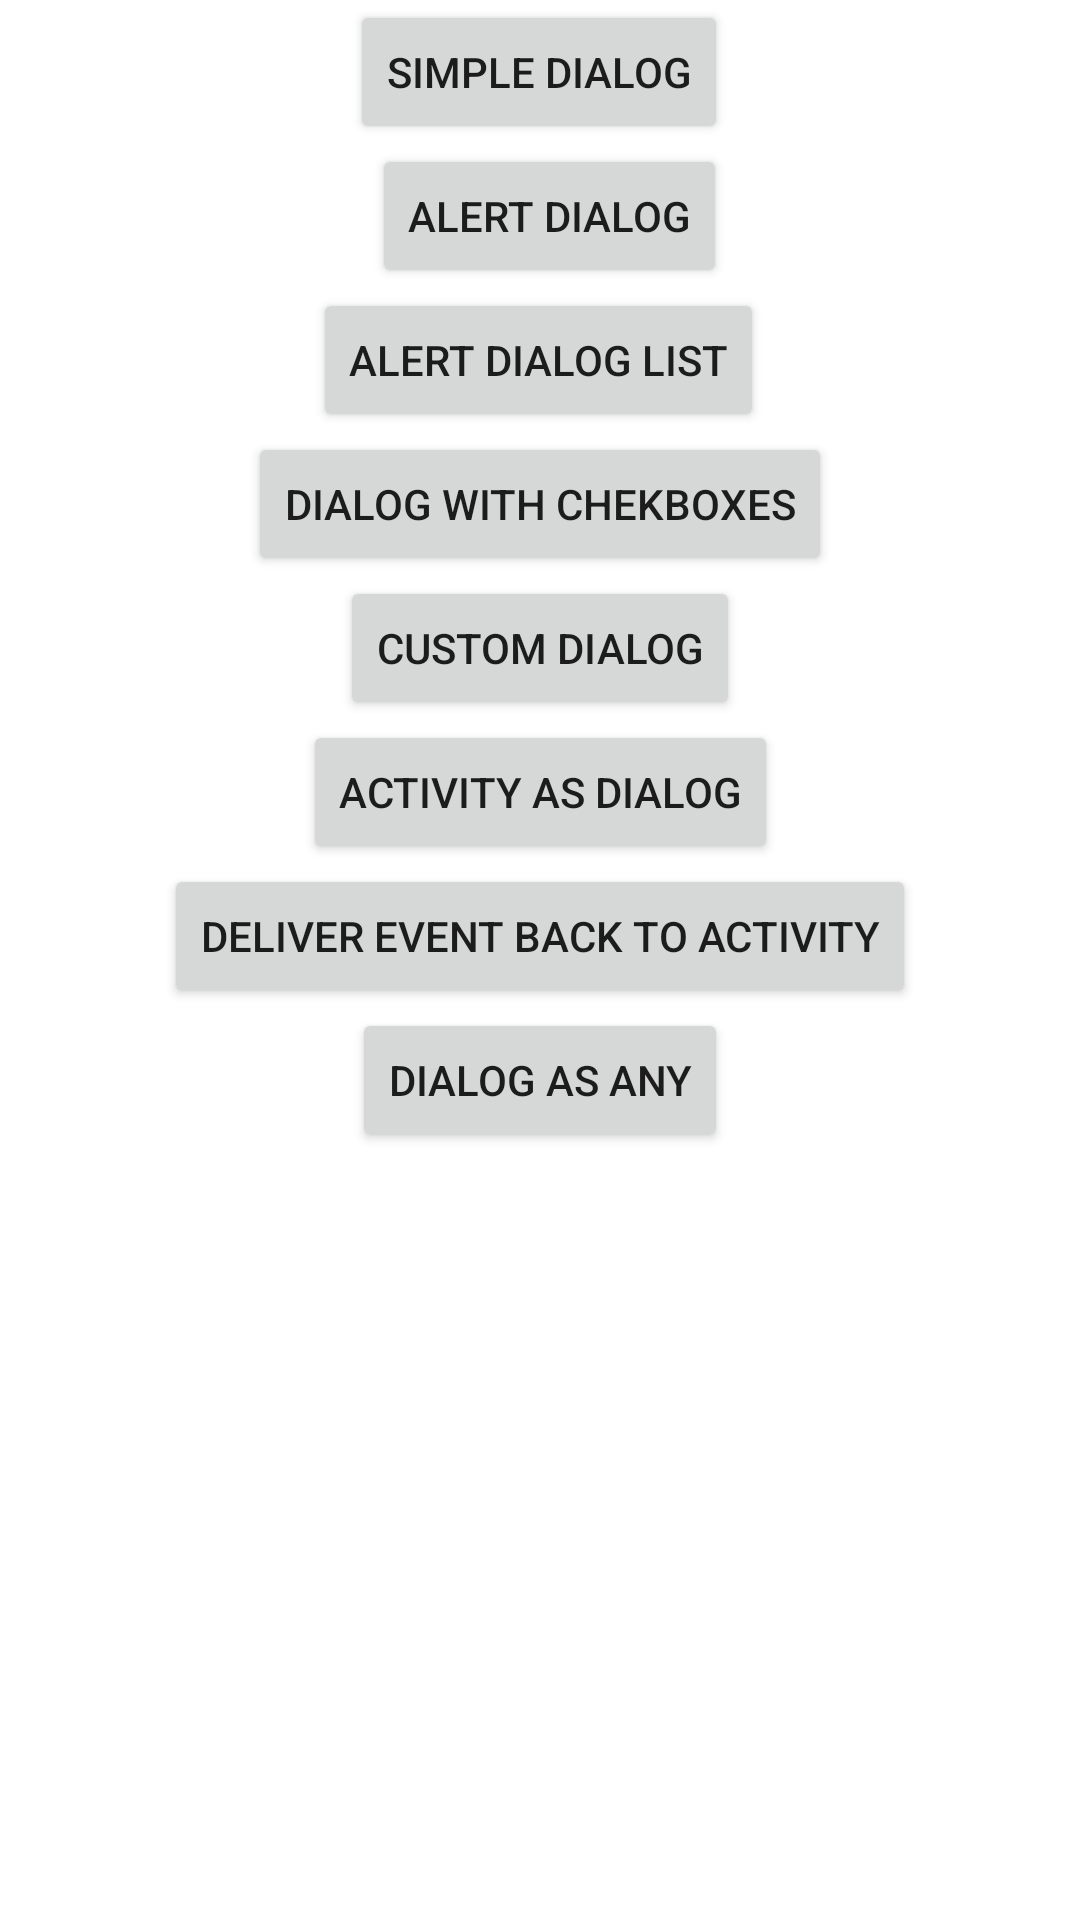

Produce the Android XML layout that renders to this screen, including the resource entries it uses.
<!-- AndroidManifest.xml: application theme Theme.Dialogs_Example -->
<!-- res/layout/activity_main.xml -->
<?xml version="1.0" encoding="utf-8"?>
<androidx.constraintlayout.widget.ConstraintLayout xmlns:android="http://schemas.android.com/apk/res/android"
    xmlns:app="http://schemas.android.com/apk/res-auto"
    xmlns:tools="http://schemas.android.com/tools"
    android:layout_width="match_parent"
    android:layout_height="match_parent"
    tools:context=".MainActivity">

    <Button
        android:id="@+id/simpleDialogButton"
        android:layout_width="wrap_content"
        android:layout_height="wrap_content"
        android:text="Simple Dialog"
        app:layout_constraintEnd_toEndOf="parent"
        app:layout_constraintHorizontal_bias="0.498"
        app:layout_constraintStart_toStartOf="parent"
        app:layout_constraintTop_toTopOf="parent" />

    <Button
        android:id="@+id/alertButton"
        android:layout_width="wrap_content"
        android:layout_height="wrap_content"
        android:text="Alert Dialog"
        app:layout_constraintEnd_toEndOf="parent"
        app:layout_constraintHorizontal_bias="0.513"
        app:layout_constraintStart_toStartOf="parent"
        app:layout_constraintTop_toBottomOf="@+id/simpleDialogButton" />

    <Button
        android:id="@+id/alertDialogList"
        android:layout_width="wrap_content"
        android:layout_height="wrap_content"
        android:text="Alert Dialog List"
        app:layout_constraintEnd_toEndOf="parent"
        app:layout_constraintHorizontal_bias="0.497"
        app:layout_constraintStart_toStartOf="parent"
        app:layout_constraintTop_toBottomOf="@+id/alertButton" />

    <Button
        android:id="@+id/dialogWithCheckBoxes"
        android:layout_width="wrap_content"
        android:layout_height="wrap_content"
        android:text="Dialog With Chekboxes"
        app:layout_constraintEnd_toEndOf="parent"
        app:layout_constraintStart_toStartOf="parent"
        app:layout_constraintTop_toBottomOf="@+id/alertDialogList" />

    <Button
        android:id="@+id/customDialogButton"
        android:layout_width="wrap_content"
        android:layout_height="wrap_content"
        android:text="custom dialog"
        app:layout_constraintEnd_toEndOf="parent"
        app:layout_constraintStart_toStartOf="parent"
        app:layout_constraintTop_toBottomOf="@+id/dialogWithCheckBoxes" />

    <Button
        android:id="@+id/activityAsDialogButton"
        android:layout_width="wrap_content"
        android:layout_height="wrap_content"
        android:text="Activity As Dialog"
        app:layout_constraintEnd_toEndOf="parent"
        app:layout_constraintStart_toStartOf="parent"
        app:layout_constraintTop_toBottomOf="@+id/customDialogButton" />

    <Button
        android:id="@+id/deliverBackButton"
        android:layout_width="wrap_content"
        android:layout_height="wrap_content"
        android:text="deliver Event Back to activity"
        app:layout_constraintEnd_toEndOf="parent"
        app:layout_constraintStart_toStartOf="parent"
        app:layout_constraintTop_toBottomOf="@+id/activityAsDialogButton" />

    <Button
        android:id="@+id/dialogAsAny"
        android:layout_width="wrap_content"
        android:layout_height="wrap_content"
        android:text="dialog As Any"
        app:layout_constraintEnd_toEndOf="parent"
        app:layout_constraintStart_toStartOf="parent"
        app:layout_constraintTop_toBottomOf="@+id/deliverBackButton" />

</androidx.constraintlayout.widget.ConstraintLayout>
<!-- resources referenced by this layout -->
<resources>
  <style name="Theme.Dialogs_Example" parent="Theme.MaterialComponents.DayNight.DarkActionBar">
          
          <item name="colorPrimary">@color/purple_500</item>
          <item name="colorPrimaryVariant">@color/purple_700</item>
          <item name="colorOnPrimary">@color/white</item>
          
          <item name="colorSecondary">@color/teal_200</item>
          <item name="colorSecondaryVariant">@color/teal_700</item>
          <item name="colorOnSecondary">@color/black</item>
          
          <item name="android:statusBarColor" tools:targetApi="l">?attr/colorPrimaryVariant</item>
          
      </style>
  <!-- not gathered from this repository: default colours our renderer supplied (Android Studio template values) -->
  <color name="purple_500">#FF6200EE</color>
  <color name="purple_700">#FF3700B3</color>
  <color name="teal_200">#FF03DAC5</color>
  <color name="teal_700">#FF018786</color>
  <color name="black">#FF000000</color>
  <color name="white">#FFFFFFFF</color>
</resources>
